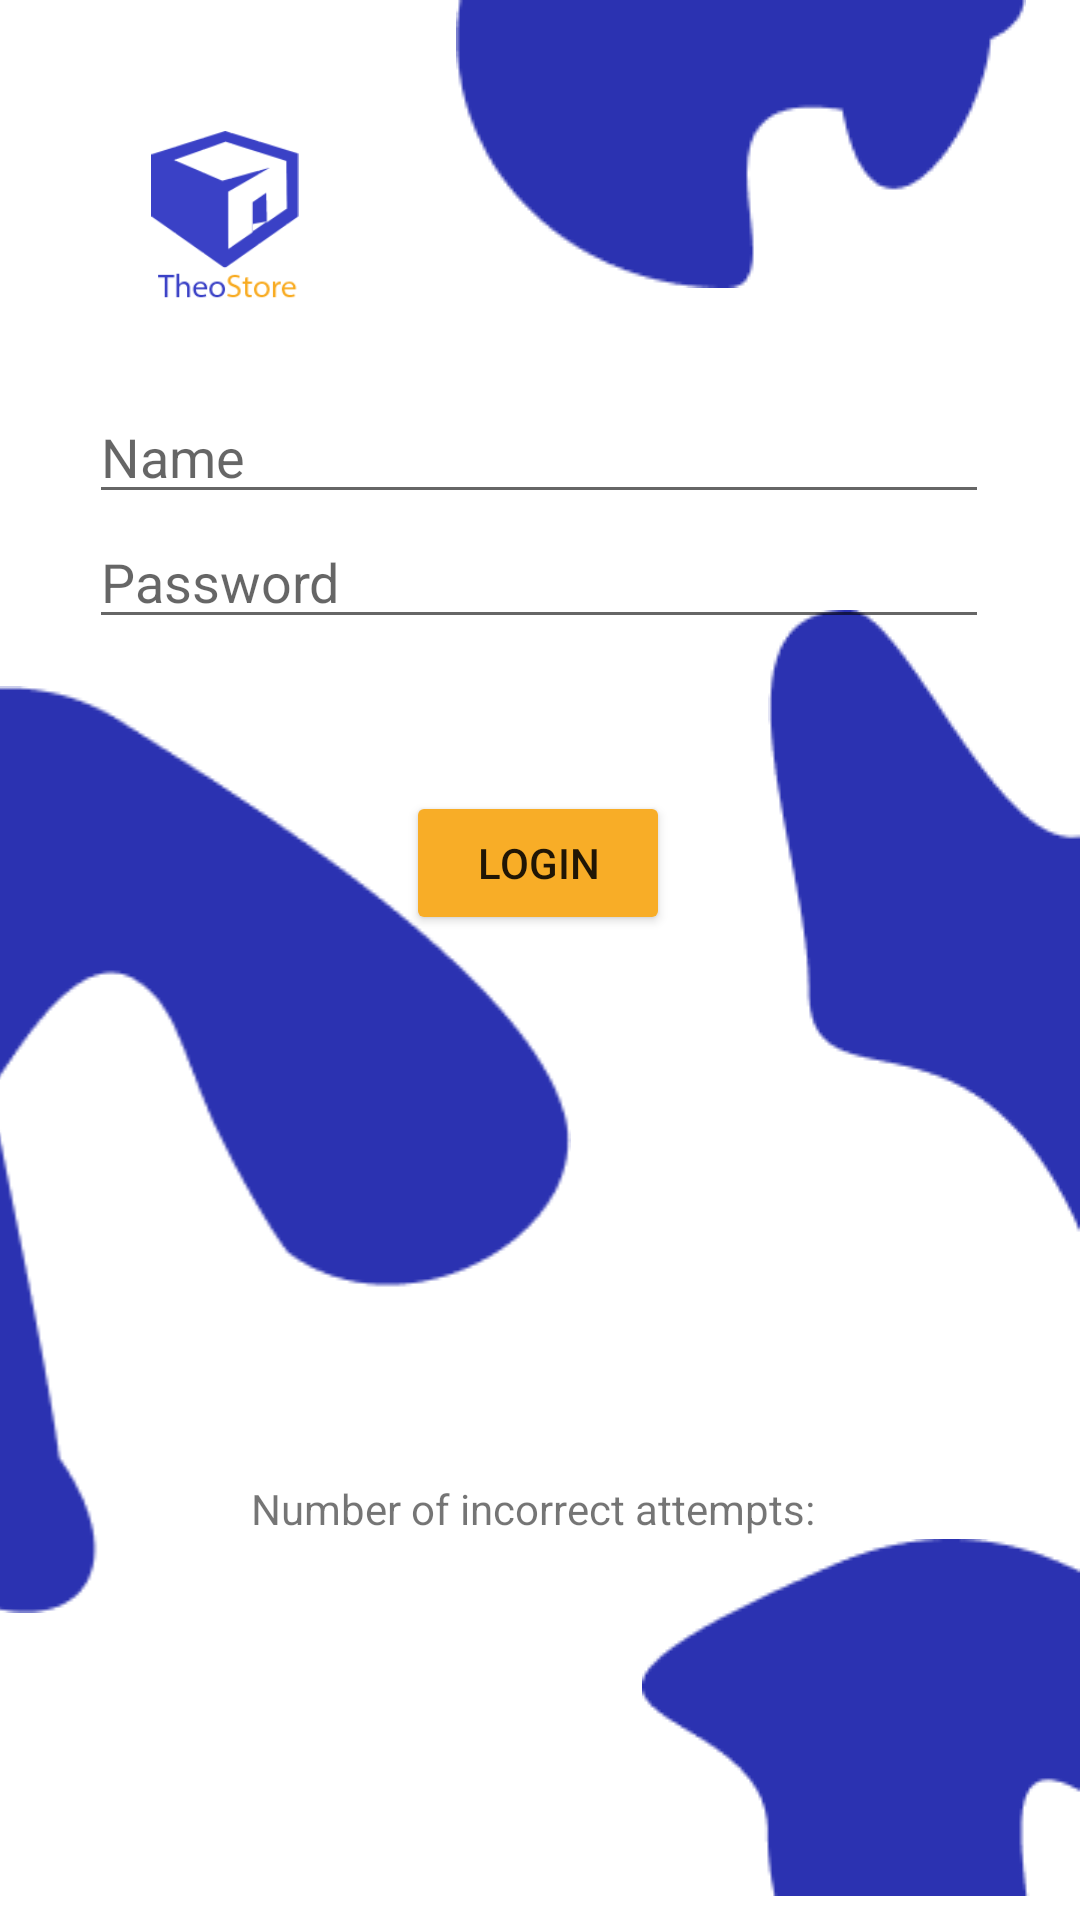

Here is an Android app screen rendered from its layout file. Give the layout XML and the strings, colors and styles it references.
<!-- AndroidManifest.xml: application theme Theme.TheoStore -->
<!-- res/layout/activity_login_page.xml -->
<?xml version="1.0" encoding="utf-8"?>
<androidx.constraintlayout.widget.ConstraintLayout xmlns:android="http://schemas.android.com/apk/res/android"
    xmlns:app="http://schemas.android.com/apk/res-auto"
    xmlns:tools="http://schemas.android.com/tools"
    android:layout_width="match_parent"
    android:layout_height="match_parent"
    tools:context=".Login_page">


    <ImageView
        android:id="@+id/imageView9"
        android:layout_width="wrap_content"
        android:layout_height="wrap_content"
        android:layout_marginBottom="8dp"
        app:layout_constraintBottom_toBottomOf="parent"
        app:layout_constraintEnd_toEndOf="parent"
        app:layout_constraintHorizontal_bias="1.0"
        app:layout_constraintStart_toStartOf="parent"
        app:srcCompat="@drawable/path2" />

    <ImageView
        android:id="@+id/imageView7"
        android:layout_width="wrap_content"
        android:layout_height="wrap_content"
        app:layout_constraintBottom_toBottomOf="parent"
        app:layout_constraintEnd_toEndOf="parent"
        app:layout_constraintHorizontal_bias="1.0"
        app:layout_constraintStart_toStartOf="parent"
        app:layout_constraintTop_toTopOf="parent"
        app:layout_constraintVertical_bias="0.501"
        app:srcCompat="@drawable/path3" />

    <ImageView
        android:id="@+id/imageView8"
        android:layout_width="395.28dp"
        android:layout_height="wrap_content"
        android:layout_marginEnd="92dp"
        android:layout_marginRight="92dp"
        app:layout_constraintBottom_toBottomOf="parent"
        app:layout_constraintEnd_toEndOf="parent"
        app:layout_constraintTop_toTopOf="parent"
        app:layout_constraintVertical_bias="0.691"
        app:srcCompat="@drawable/path4" />

    <ImageView
        android:id="@+id/imageView"
        android:layout_width="wrap_content"
        android:layout_height="wrap_content"
        android:layout_marginStart="152dp"
        android:layout_marginLeft="152dp"
        app:layout_constraintBottom_toBottomOf="parent"
        app:layout_constraintEnd_toStartOf="@+id/help"
        app:layout_constraintStart_toStartOf="parent"
        app:layout_constraintTop_toTopOf="parent"
        app:layout_constraintVertical_bias="0.0"
        app:srcCompat="@drawable/path1" />


    <ImageView
        android:id="@+id/imageView3"
        android:layout_width="124dp"
        android:layout_height="58dp"
        app:layout_constraintBottom_toBottomOf="parent"
        app:layout_constraintEnd_toEndOf="parent"
        app:layout_constraintHorizontal_bias="0.055"
        app:layout_constraintStart_toStartOf="parent"
        app:layout_constraintTop_toTopOf="parent"
        app:layout_constraintVertical_bias="0.075"
        app:srcCompat="@drawable/theo" />

    <EditText
        android:id="@+id/etPassword"
        android:layout_width="300dp"
        android:layout_height="40dp"
        android:layout_marginBottom="420dp"
        android:ems="10"
        android:hint="Password"
        android:inputType="textPassword"
        app:layout_constraintBottom_toBottomOf="parent"
        app:layout_constraintEnd_toEndOf="parent"
        app:layout_constraintHorizontal_bias="0.495"
        app:layout_constraintStart_toStartOf="parent"
        app:layout_constraintTop_toBottomOf="@+id/fullName"
        app:layout_constraintVertical_bias="0.182" />

    <Button
        android:id="@+id/btnLogin"
        android:layout_width="wrap_content"
        android:layout_height="wrap_content"
        android:backgroundTint="#F8AD27"
        android:text="Login"
        app:layout_constraintBottom_toBottomOf="parent"
        app:layout_constraintEnd_toEndOf="parent"
        app:layout_constraintHorizontal_bias="0.498"
        app:layout_constraintStart_toStartOf="parent"
        app:layout_constraintTop_toBottomOf="@+id/etPassword"
        app:layout_constraintVertical_bias="0.134" />

    <TextView
        android:id="@+id/tvInfo"
        android:layout_width="wrap_content"
        android:layout_height="wrap_content"
        android:layout_marginBottom="120dp"
        android:text="Number of incorrect attempts: "
        app:layout_constraintBottom_toBottomOf="parent"
        app:layout_constraintEnd_toEndOf="parent"
        app:layout_constraintHorizontal_bias="0.497"
        app:layout_constraintStart_toStartOf="parent"
        app:layout_constraintTop_toBottomOf="@+id/btnLogin"
        app:layout_constraintVertical_bias="0.96" />

    <EditText
        android:id="@+id/fullName"
        android:layout_width="300dp"
        android:layout_height="40dp"
        android:ems="10"
        android:hint="Name"
        android:inputType="textPersonName"
        app:layout_constraintBottom_toBottomOf="parent"
        app:layout_constraintEnd_toEndOf="parent"
        app:layout_constraintHorizontal_bias="0.495"
        app:layout_constraintStart_toStartOf="parent"
        app:layout_constraintTop_toBottomOf="@+id/imageView"
        app:layout_constraintVertical_bias="0.07" />

</androidx.constraintlayout.widget.ConstraintLayout>
<!-- resources referenced by this layout -->
<resources>
  <!-- drawable path1: png bitmap (drawable, 2198 bytes) -->
  <!-- drawable path2: png bitmap (drawable, 1669 bytes) -->
  <!-- drawable path3: png bitmap (drawable, 2413 bytes) -->
  <!-- drawable path4: png bitmap (drawable, 5083 bytes) -->
  <!-- drawable theo: png bitmap (drawable, 5790 bytes) -->
  <style name="Theme.TheoStore" parent="Theme.MaterialComponents.DayNight.NoActionBar">
          
  
          <item name="colorPrimaryVariant">#FFFFFF</item>
          <item name="colorOnPrimary">@color/white</item>
          
          <item name="colorSecondary">@color/teal_200</item>
          <item name="colorSecondaryVariant">@color/teal_700</item>
          <item name="colorOnSecondary">@color/black</item>
          
  
          
  
  
  
      </style>
  <color name="white">#FFFFFFFF</color>
  <color name="teal_200">#FF03DAC5</color>
  <color name="teal_700">#FF018786</color>
  <color name="black">#FF000000</color>
</resources>
